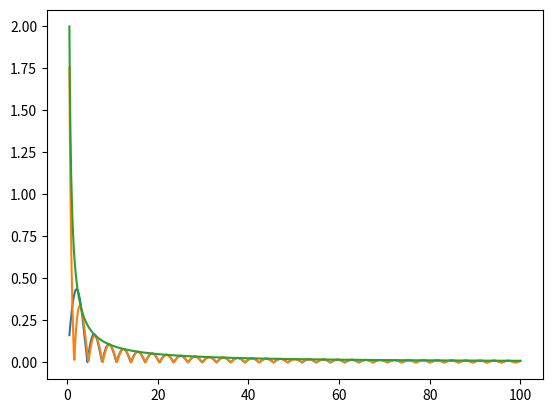

Generate this figure with matplotlib:
import mpmath

print(mpmath.quad(lambda t: - (t * mpmath.cos(t) - mpmath.sin(t)) / t**2, [0, 4.49340945790906]) \
+ mpmath.quad(lambda t: (t * mpmath.cos(t) - mpmath.sin(t)) / t**2, [4.49340945790906, 7.72525183693771]) \
+ mpmath.quad(lambda t: - (t * mpmath.cos(t) - mpmath.sin(t)) / t**2, [7.72525183693771, 10.9041216594289]) \
+ mpmath.quad(lambda t: (t * mpmath.cos(t) - mpmath.sin(t)) / t**2, [10.9041216594289, 14.0661939128315]))

def find_root(n):
    """tan(t) = t の n 番目の正の根を求める"""
    if n == 0:
        return None
    if n == 1:
        return mpmath.pi / 2
    else:
        previous_root = find_root(n - 1)
        initial_guess = previous_root + mpmath.mp.pi
    return mpmath.findroot(lambda t: t * mpmath.cos(t) - mpmath.sin(t), initial_guess)

# 最初のいくつかの根を確認
for i in range(2, 4):
    root = find_root(i)
    print(f"Root {i}: {root}")

def reymondFirst(m, n):
    result = mpmath.nsum(lambda i: (1 + find_root(i) ** 2) ** (-m / 2), [2, mpmath.inf])
    return 2 * result

# いくつかのmで計算
for m in range(1, 5):
    sum_value = reymondFirst(m, 500)
    print(f"sum (m={m}): {sum_value}")

import numpy as np
import matplotlib.pyplot as plt

# 被積分関数と近似関数の比較
X = np.linspace(0.5, 100, 1000)
Y = [abs((x * np.cos(x) - np.sin(x))/(x**2)) for x in X]
Z = [abs((np.cos(x))/x) for x in X]
W = [1/x for x in X]

fig, ax = plt.subplots()
ax.plot(X, Y)
ax.plot(X, Z)
ax.plot(X, W)
plt.show()
